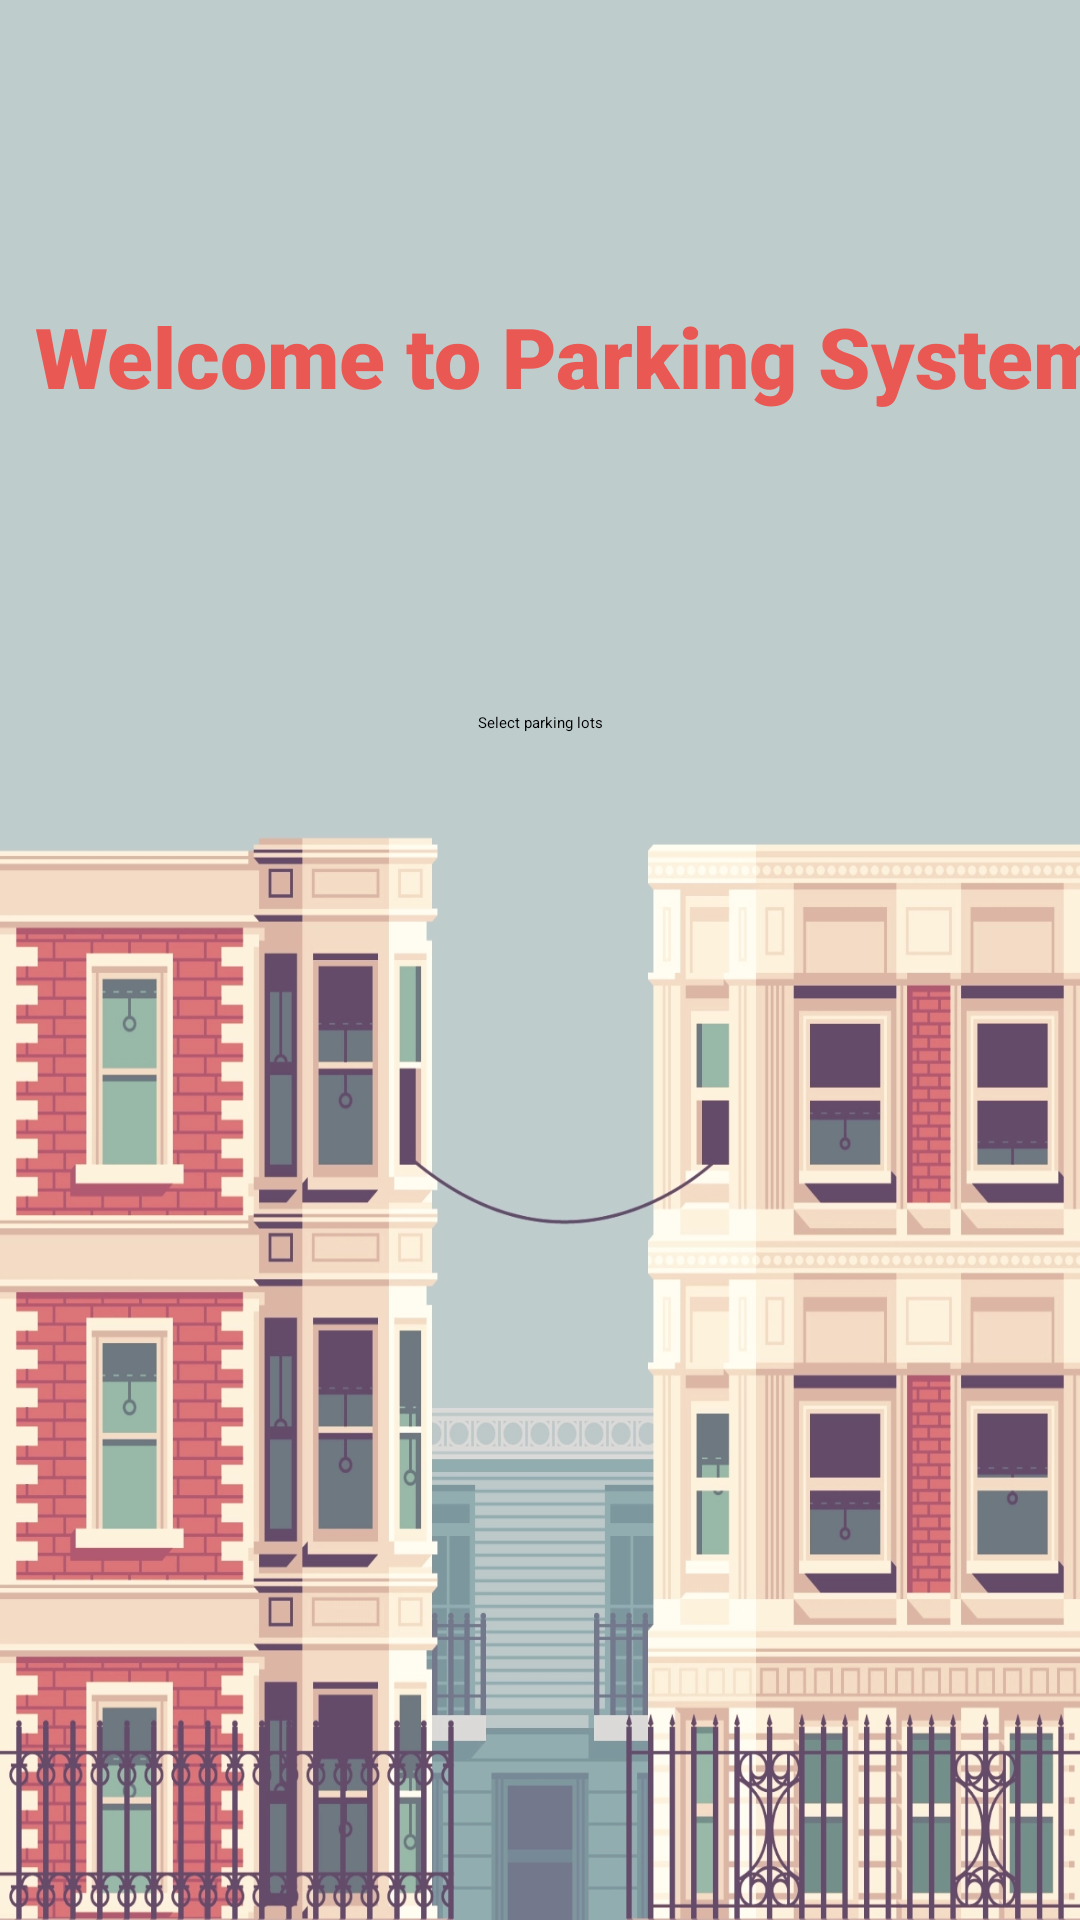

Here is an Android app screen rendered from its layout file. Give the layout XML and the strings, colors and styles it references.
<!-- AndroidManifest.xml: application theme Theme.ParkingSystemKotlin -->
<!-- res/layout/activity_main.xml -->
<?xml version="1.0" encoding="utf-8"?>
<androidx.constraintlayout.widget.ConstraintLayout xmlns:android="http://schemas.android.com/apk/res/android"
    xmlns:app="http://schemas.android.com/apk/res-auto"
    xmlns:tools="http://schemas.android.com/tools"
    android:layout_width="match_parent"
    android:layout_height="match_parent"
    android:background="@drawable/wallpaper_main_background"
    tools:context=".MainActivity">

    <TextView
        android:id="@+id/title_main_activity"
        style="@style/TitleMainActivityStyle"
        android:layout_width="wrap_content"
        android:layout_height="wrap_content"
        android:text="@string/text_main_activity_title"
        app:layout_constraintLeft_toLeftOf="parent"
        app:layout_constraintRight_toRightOf="parent"
        app:layout_constraintTop_toTopOf="parent" />

    <Button
        android:id="@+id/button_main_select_parking"
        style="@style/ButtonMainActivitySelectParkingSpacesStyle"
        android:layout_width="wrap_content"
        android:layout_height="wrap_content"
        android:text="@string/button_main_activity_total_parking_lots"
        app:layout_constraintLeft_toLeftOf="parent"
        app:layout_constraintRight_toRightOf="parent"
        app:layout_constraintTop_toBottomOf="@+id/title_main_activity" />

</androidx.constraintlayout.widget.ConstraintLayout>
<!-- resources referenced by this layout -->
<resources>
  <!-- drawable wallpaper_main_background: webp bitmap (drawable-v24, 187242 bytes) -->
  <string name="button_main_activity_total_parking_lots">Select parking lots</string>
  <string name="text_main_activity_title">Welcome to Parking System</string>
  <style name="ButtonMainActivitySelectParkingSpacesStyle" parent="ButtonMainActivityBookParkingStyle">
          <item name="android:layout_marginTop">@dimen/margin_top_main_activity_button</item>
      </style>
  <style name="TitleMainActivityStyle">
          <item name="android:textSize">@dimen/size_main_activity_text</item>
          <item name="android:fontFamily">sans-serif-black</item>
          <item name="android:textColor">@color/burnt_sienna_title_main_activity</item>
          <item name="android:layout_marginTop">@dimen/margin_top_main_activity_text</item>
          <item name="android:layout_marginLeft">@dimen/margin_left_right_main_activity_text</item>
          <item name="android:gravity">center</item>
      </style>
  <style name="ButtonMainActivityBookParkingStyle">
          <item name="android:textSize">@dimen/size_main_activity_button</item>
          <item name="android:backgroundTint">@color/pomegranate_button_main_activity</item>
      </style>
  <dimen name="margin_top_main_activity_button">100dp</dimen>
  <dimen name="size_main_activity_text">28sp</dimen>
  <color name="burnt_sienna_title_main_activity">#EA5853</color>
  <dimen name="margin_top_main_activity_text">100dp</dimen>
  <dimen name="margin_left_right_main_activity_text">20dp</dimen>
  <dimen name="size_main_activity_button">20sp</dimen>
  <color name="pomegranate_button_main_activity">#90F44336</color>
</resources>
